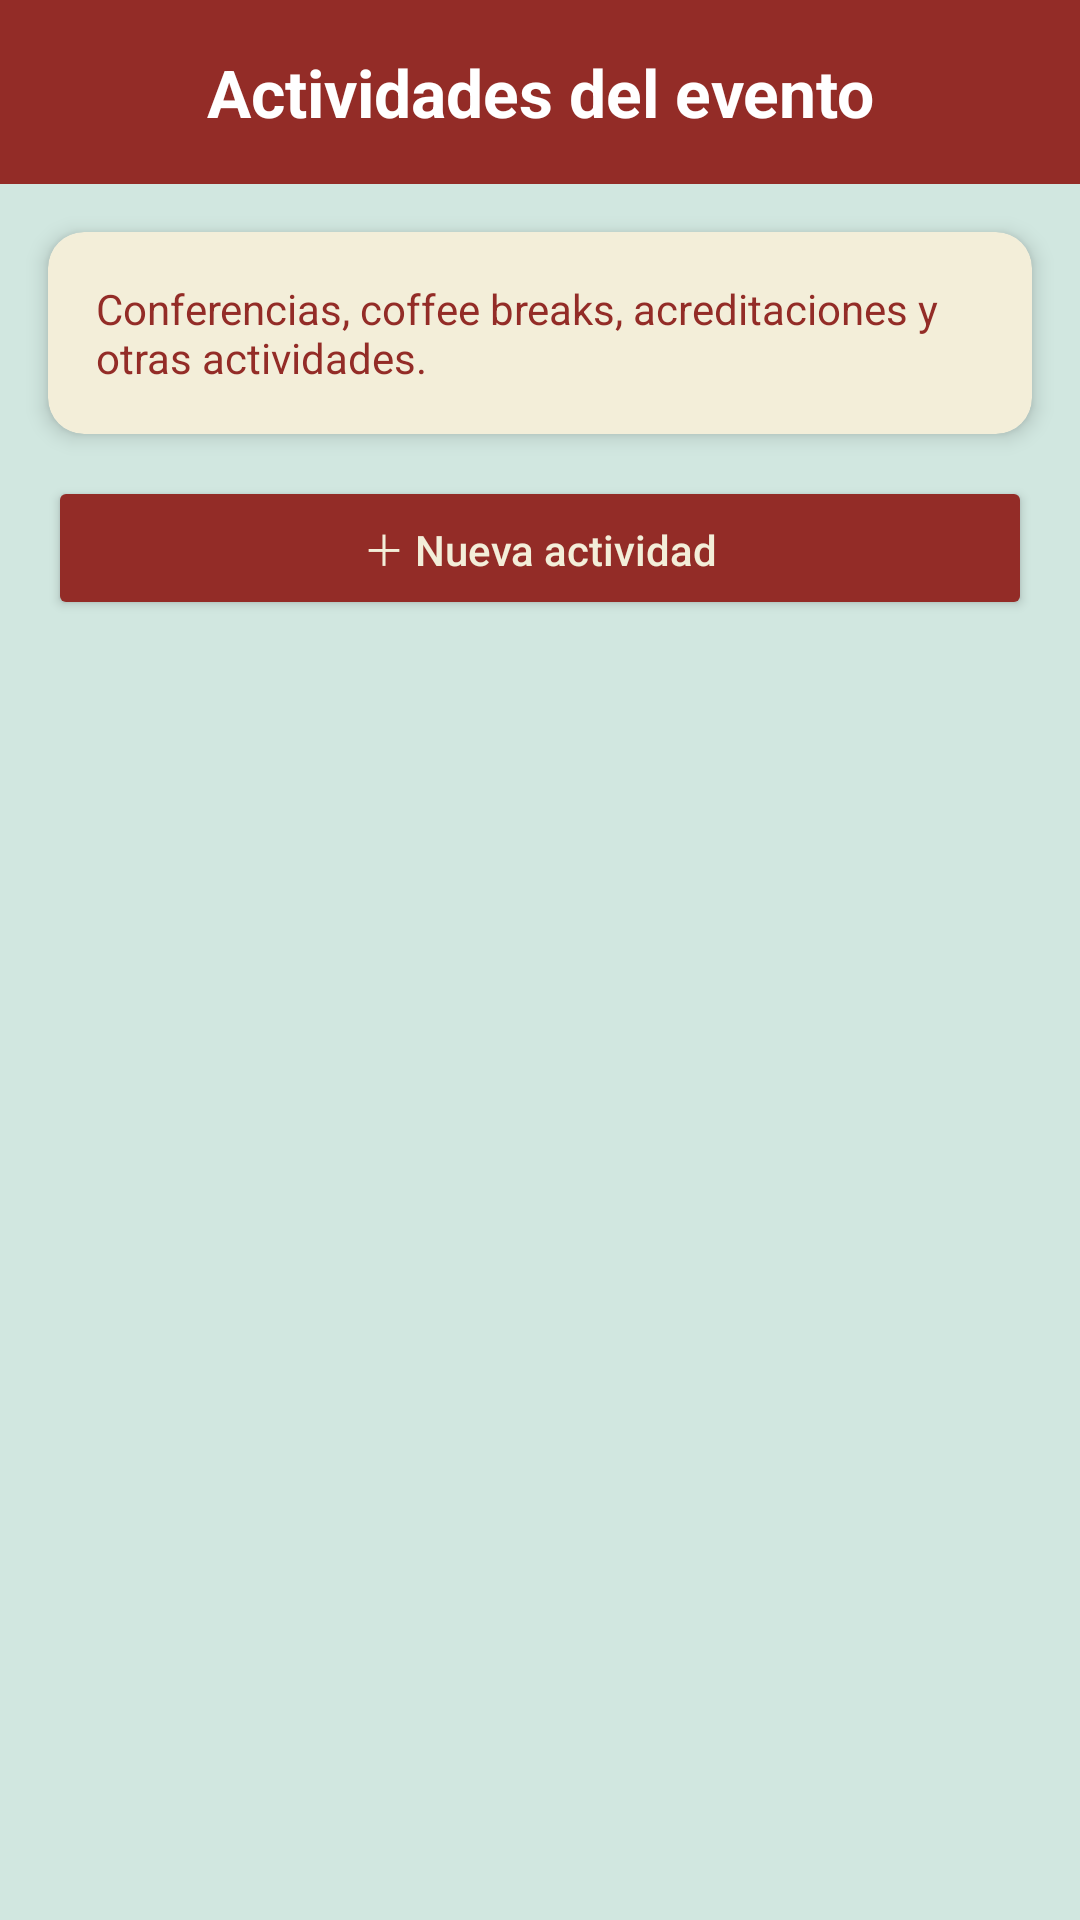

This screen was rendered from an Android layout file. Write that file and the resources it references.
<!-- AndroidManifest.xml: application theme Theme.JNAB2025 -->
<!-- res/layout/fragment_actividades.xml -->
<?xml version="1.0" encoding="utf-8"?>
<LinearLayout
    xmlns:android="http://schemas.android.com/apk/res/android"
    xmlns:tools="http://schemas.android.com/tools"
    xmlns:app="http://schemas.android.com/apk/res-auto"
    android:layout_width="match_parent"
    android:layout_height="match_parent"
    android:orientation="vertical"
    android:background="@color/mint_green"
    tools:context=".ui.fragments.ActividadesFragment">

    <TextView
        android:id="@+id/tvTituloActividades"
        android:layout_width="match_parent"
        android:layout_height="wrap_content"
        android:background="@color/dark_red"
        android:padding="16dp"
        android:text="Actividades del evento"
        android:textAlignment="center"
        android:textColor="@color/white"
        android:textSize="22sp"
        android:textStyle="bold" />

    <androidx.cardview.widget.CardView
        xmlns:app="http://schemas.android.com/apk/res-auto"
        android:layout_width="match_parent"
        android:layout_height="wrap_content"
        android:layout_marginStart="16dp"
        android:layout_marginTop="16dp"
        android:layout_marginEnd="16dp"
        app:cardCornerRadius="12dp"
        app:cardElevation="4dp"
        app:cardBackgroundColor="@color/cream">

        <TextView
            android:id="@+id/tvDescripcionActividades"
            android:layout_width="match_parent"
            android:layout_height="wrap_content"
            android:padding="16dp"
            android:text="Conferencias, coffee breaks, acreditaciones y otras actividades."
            android:textColor="@color/dark_red"
            android:textSize="14sp" />

    </androidx.cardview.widget.CardView>

    <Button
        android:id="@+id/btnNuevaActividad"
        android:layout_width="match_parent"
        android:layout_height="wrap_content"
        android:layout_marginStart="16dp"
        android:layout_marginTop="14dp"
        android:layout_marginEnd="16dp"
        android:text="＋ Nueva actividad"
        android:textAllCaps="false"
        android:textColor="@color/cream"
        android:backgroundTint="@color/dark_red" />

    <TextView
        android:id="@+id/tvSinActividades"
        android:layout_width="match_parent"
        android:layout_height="wrap_content"
        android:layout_marginStart="16dp"
        android:layout_marginEnd="16dp"
        android:layout_marginTop="20dp"
        android:gravity="center"
        android:text="Todavía no hay actividades cargadas."
        android:textColor="@color/dark_red"
        android:textSize="16sp"
        android:visibility="gone" />

    <androidx.recyclerview.widget.RecyclerView
        android:id="@+id/rvActividades"
        android:layout_width="match_parent"
        android:layout_height="0dp"
        android:layout_marginTop="8dp"
        android:layout_weight="1"
        android:padding="4dp"
        tools:listitem="@layout/item_actividad_organizador" />

</LinearLayout>
<!-- res/layout/item_actividad_organizador.xml (included above) -->
<?xml version="1.0" encoding="utf-8"?>
<androidx.cardview.widget.CardView
    xmlns:android="http://schemas.android.com/apk/res/android"
    xmlns:app="http://schemas.android.com/apk/res-auto"
    android:layout_width="match_parent"
    android:layout_height="wrap_content"
    android:layout_margin="8dp"
    app:cardCornerRadius="10dp"
    app:cardElevation="4dp"
    app:cardBackgroundColor="@color/cream">

    <LinearLayout
        android:layout_width="match_parent"
        android:layout_height="wrap_content"
        android:orientation="vertical"
        android:padding="16dp">

        <TextView
            android:id="@+id/tvTituloActividad"
            android:layout_width="match_parent"
            android:layout_height="wrap_content"
            android:textSize="18sp"
            android:textStyle="bold"
            android:textColor="@color/dark_red" />

        <TextView
            android:id="@+id/tvTipoActividad"
            android:layout_width="match_parent"
            android:layout_height="wrap_content"
            android:layout_marginTop="4dp"
            android:textSize="14sp"
            android:textColor="@color/dark_red" />

        <TextView
            android:id="@+id/tvFechaActividad"
            android:layout_width="match_parent"
            android:layout_height="wrap_content"
            android:layout_marginTop="8dp"
            android:textSize="14sp"
            android:textColor="@color/dusty_rose" />

        <TextView
            android:id="@+id/tvHorarioActividad"
            android:layout_width="match_parent"
            android:layout_height="wrap_content"
            android:textSize="14sp"
            android:textColor="@color/dusty_rose" />

        <TextView
            android:id="@+id/tvAulaActividad"
            android:layout_width="match_parent"
            android:layout_height="wrap_content"
            android:layout_marginTop="4dp"
            android:textSize="14sp"
            android:textColor="@color/dusty_rose" />

        <LinearLayout
            android:layout_width="match_parent"
            android:layout_height="wrap_content"
            android:layout_marginTop="14dp"
            android:gravity="end"
            android:orientation="horizontal">

            <Button
                android:id="@+id/btnEditarActividad"
                android:layout_width="wrap_content"
                android:layout_height="wrap_content"
                android:layout_marginEnd="8dp"
                android:text="Editar"
                android:textAllCaps="false"
                android:textColor="@color/cream"
                android:backgroundTint="@color/dark_red" />

            <Button
                android:id="@+id/btnEliminarActividad"
                android:layout_width="wrap_content"
                android:layout_height="wrap_content"
                android:text="Eliminar"
                android:textAllCaps="false"
                android:textColor="@color/cream"
                android:backgroundTint="@color/dark_red" />
        </LinearLayout>

    </LinearLayout>

</androidx.cardview.widget.CardView>
<!-- resources referenced by this layout -->
<resources>
  <color name="cream">#F3EED9</color>
  
      |
  <color name="dark_red">#932C27</color>
  <color name="dusty_rose">#BC827A</color>
  <color name="mint_green">#D1E7E0</color>
  <color name="white">#FFFFFFFF</color>
  <style name="Theme.JNAB2025" parent="Base.Theme.JNAB2025" />
  <style name="Base.Theme.JNAB2025" parent="Theme.Material3.DayNight.NoActionBar">
          
          
      </style>
</resources>
